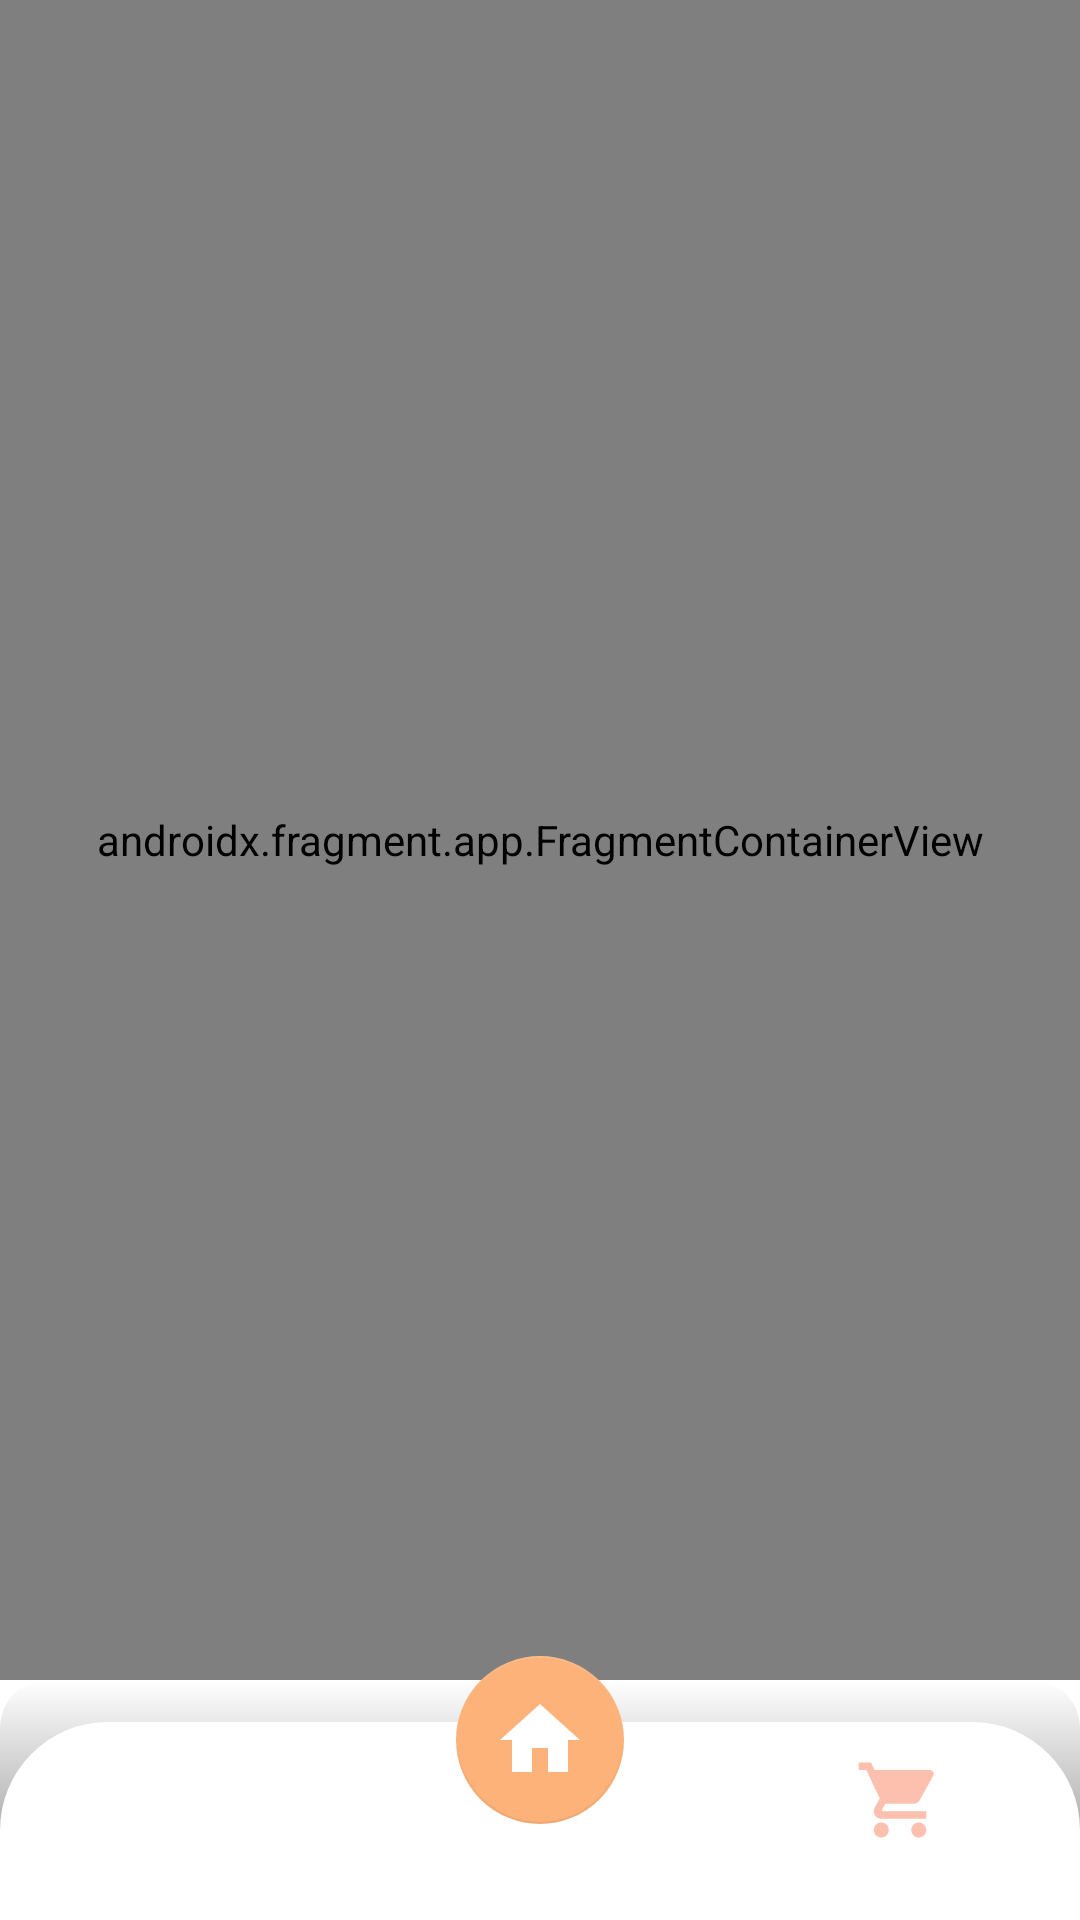

Android layout source for this screen:
<!-- AndroidManifest.xml: activity theme Theme.SampleSneakerApp -->
<!-- res/layout/activity_main.xml -->
<?xml version="1.0" encoding="utf-8"?>
<androidx.constraintlayout.widget.ConstraintLayout xmlns:android="http://schemas.android.com/apk/res/android"
    xmlns:app="http://schemas.android.com/apk/res-auto"
    xmlns:tools="http://schemas.android.com/tools"
    style="@style/MatchParentLayout"
    android:background="@color/white"
    tools:context=".ui.MainActivity">

    <androidx.fragment.app.FragmentContainerView
        android:id="@+id/launcherNavHostContainer"
        android:name="androidx.navigation.fragment.NavHostFragment"
        android:layout_width="@dimen/dimen_0"
        android:layout_height="@dimen/dimen_0"
        app:defaultNavHost="true"
        app:layout_constraintBottom_toTopOf="@id/bottomNavView"
        app:layout_constraintEnd_toEndOf="parent"
        app:layout_constraintStart_toStartOf="parent"
        app:layout_constraintTop_toTopOf="parent"
        app:navGraph="@navigation/nav_graph" />

    <com.google.android.material.bottomnavigation.BottomNavigationView
        android:id="@+id/bottomNavView"
        style="@style/Widget.App.BottomNavigationView"
        android:layout_width="@dimen/dimen_0"
        android:layout_height="@dimen/dimen_80"
        android:background="@drawable/bg_bottom_bar"
        android:scaleType="center"
        app:itemIconSize="@dimen/dimen_36"
        app:labelVisibilityMode="unlabeled"
        app:layout_constraintBottom_toBottomOf="parent"
        app:layout_constraintEnd_toEndOf="parent"
        app:layout_constraintStart_toStartOf="parent"
        app:menu="@menu/nav_menu" />

    <androidx.coordinatorlayout.widget.CoordinatorLayout
        android:layout_width="match_parent"
        android:layout_height="match_parent"
        android:elevation="@dimen/dimen_12"
        app:layout_constraintBottom_toBottomOf="parent"
        app:layout_constraintEnd_toEndOf="parent"
        app:layout_constraintStart_toStartOf="parent"
        app:layout_constraintTop_toTopOf="parent">

        <com.google.android.material.floatingactionbutton.FloatingActionButton
            android:id="@+id/fabHome"
            style="@style/ThemeOverlay.App.HomeButton"
            android:layout_width="wrap_content"
            android:layout_height="wrap_content"
            android:layout_marginBottom="@dimen/dimen_32"
            android:contentDescription="@string/app_name"
            android:elevation="@dimen/dimen_0"
            android:shadowColor="@android:color/transparent"
            android:src="@drawable/ic_home_unselected"
            app:backgroundTint="@color/light_orange"
            app:elevation="@dimen/dimen_0"
            app:layout_anchor="@id/bottom_app_bar"
            app:maxImageSize="@dimen/dimen_32"
            app:tint="@color/white" />

        <com.google.android.material.bottomappbar.BottomAppBar
            android:id="@+id/bottom_app_bar"
            android:layout_width="match_parent"
            android:layout_height="@dimen/dimen_0"
            android:layout_gravity="bottom"
            android:visibility="invisible"
            app:backgroundTint="@color/white" />
    </androidx.coordinatorlayout.widget.CoordinatorLayout>

</androidx.constraintlayout.widget.ConstraintLayout>
<!-- resources referenced by this layout -->
<resources>
  <color name="light_orange">#FFFCB279</color>
  <color name="white">#FFFFFFFF</color>
  <dimen name="dimen_0">0dp</dimen>
  <dimen name="dimen_12">12dp</dimen>
  <dimen name="dimen_32">32dp</dimen>
  <dimen name="dimen_36">36dp</dimen>
  <dimen name="dimen_80">80dp</dimen>
  <!-- drawable bg_bottom_bar (drawable) -->
  <?xml version="1.0" encoding="utf-8"?>
  <layer-list xmlns:android="http://schemas.android.com/apk/res/android">
      <item>
          <shape android:shape="rectangle">
              <corners
                  android:topLeftRadius="@dimen/dimen_16"
                  android:topRightRadius="@dimen/dimen_16" />
              <gradient
                  android:angle="270"
                  android:endColor="#80000000"
                  android:startColor="#00000000" />
              <size android:height="@dimen/dimen_8" />
          </shape>
      </item>
      <item android:top="14dp">
          <shape android:shape="rectangle">
              <corners
                  android:topLeftRadius="@dimen/dimen_36"
                  android:topRightRadius="@dimen/dimen_36" />
              <solid android:color="@color/white" />
  
          </shape>
      </item>
  </layer-list>
  <!-- drawable ic_home_unselected (drawable) -->
  <vector xmlns:android="http://schemas.android.com/apk/res/android"
      android:width="@dimen/dimen_24"
      android:height="@dimen/dimen_24"
      android:autoMirrored="true"
      android:tint="@color/white"
      android:viewportWidth="24"
      android:viewportHeight="24">
      <path
          android:fillColor="@color/white"
          android:pathData="M10,20v-6h4v6h5v-8h3L12,3 2,12h3v8z" />
  </vector>
  <string name="app_name">SampleSneakerApp</string>
  <style name="MatchParentLayout">
          <item name="android:layout_width">match_parent</item>
          <item name="android:layout_height">match_parent</item>
      </style>
  <style name="ThemeOverlay.App.HomeButton" parent="Widget.Design.FloatingActionButton">
          <item name="colorPrimary">@color/white</item>
          <item name="colorOnPrimary">@color/light_saffron</item>
      </style>
  <style name="Widget.App.BottomNavigationView" parent="Widget.MaterialComponents.BottomNavigationView.Colored">
          <item name="materialThemeOverlay">@style/ThemeOverlay.App.BottomNavigationView</item>
      </style>
  <style name="Theme.SampleSneakerApp" parent="Theme.MaterialComponents.Light.NoActionBar.Bridge">
          <item name="colorPrimary">@color/white</item>
          <item name="colorPrimaryVariant">@color/white</item>
          <item name="colorOnPrimary">@color/nobel_grey</item>
          
          <item name="colorSecondary">@color/teal_200</item>
          <item name="colorSecondaryVariant">@color/teal_700</item>
          <item name="colorOnSecondary">@color/black</item>
      </style>
  <dimen name="dimen_16">16dp</dimen>
  <dimen name="dimen_8">8dp</dimen>
  <dimen name="dimen_24">24dp</dimen>
  <color name="light_saffron">#FC9578</color>
  <style name="ThemeOverlay.App.BottomNavigationView" parent="">
          <item name="colorPrimary">@color/white</item>
          <item name="colorOnPrimary">@color/light_saffron</item>
      </style>
  <color name="nobel_grey">#B4B4B4</color>
  <color name="teal_200">#FF03DAC5</color>
  <color name="teal_700">#FF018786</color>
  <color name="black">#FF000000</color>
</resources>
